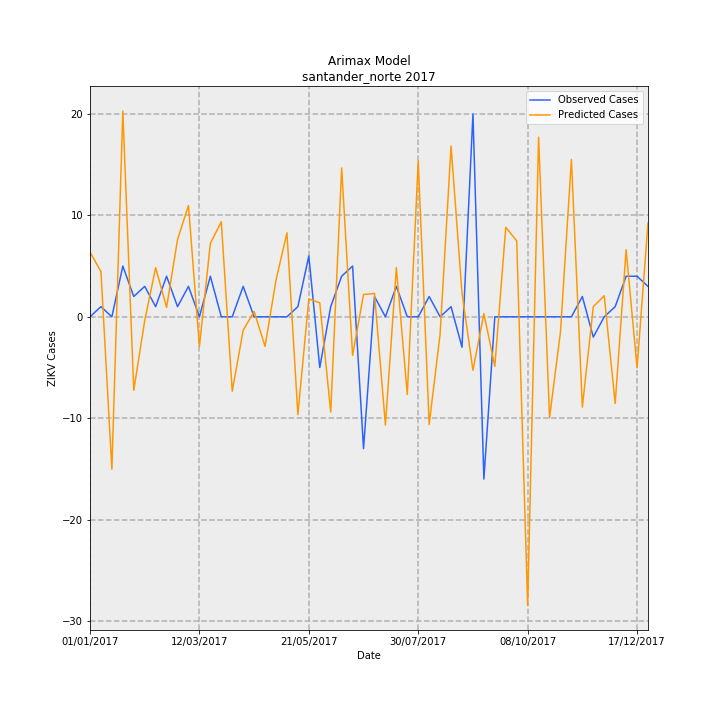

Data behind this chart, as committed beside it:
Date, predictions_incidence, observed_incidence, Predicted Cases, Observed Cases, error
01/01/2017, 0.4713, 0.0, 6.389, 0.0, -6.389
08/01/2017, 0.3284, 0.07376, 4.453, 1, -3.453
15/01/2017, -1.108, 0.0, -15.02, 0.0, 15.02
22/01/2017, 1.496, 0.3688, 20.28, 5.0, -15.28
29/01/2017, -0.535, 0.1475, -7.253, 2, 9.253
05/02/2017, -0.02782, 0.2213, -0.3772, 3, 3.377
12/02/2017, 0.3572, 0.07376, 4.843, 1, -3.843
19/02/2017, 0.06825, 0.295, 0.9253, 4, 3.075
26/02/2017, 0.5623, 0.07376, 7.624, 1, -6.624
05/03/2017, 0.8091, 0.2213, 10.97, 3, -7.969
12/03/2017, -0.2169, 0.0, -2.94, 0.0, 2.94
19/03/2017, 0.5342, 0.295, 7.242, 4, -3.242
26/03/2017, 0.6912, 0.0, 9.37, 0.0, -9.37
02/04/2017, -0.5412, 0.0, -7.337, 0.0, 7.337
09/04/2017, -0.09801, 0.2213, -1.329, 3, 4.329
16/04/2017, 0.03858, 0.0, 0.5231, 0.0, -0.5231
23/04/2017, -0.2153, 0.0, -2.918, 0.0, 2.918
30/04/2017, 0.2667, 0.0, 3.615, 0.0, -3.615
07/05/2017, 0.6104, 0.0, 8.276, 0.0, -8.276
14/05/2017, -0.712, 0.07376, -9.653, 1, 10.65
21/05/2017, 0.1299, 0.4426, 1.761, 6, 4.239
28/05/2017, 0.1018, -0.3688, 1.38, -5.0, -6.38
04/06/2017, -0.6933, 0.07376, -9.4, 1, 10.4
11/06/2017, 1.082, 0.295, 14.67, 4, -10.67
18/06/2017, -0.2804, 0.3688, -3.802, 5.0, 8.802
25/06/2017, 0.162, -0.9589, 2.197, -13, -15.2
02/07/2017, 0.1697, 0.1475, 2.301, 2, -0.3013
09/07/2017, -0.7873, 0.0, -10.67, 0.0, 10.67
16/07/2017, 0.3575, 0.2213, 4.847, 3, -1.847
23/07/2017, -0.5645, 0.0, -7.653, 0.0, 7.653
30/07/2017, 1.133, 0.0, 15.36, 0.0, -15.36
06/08/2017, -0.7831, 0.1475, -10.62, 2, 12.62
13/08/2017, -0.1255, 0.0, -1.701, 0.0, 1.701
20/08/2017, 1.242, 0.07376, 16.83, 1, -15.83
27/08/2017, 0.1723, -0.2213, 2.337, -3, -5.337
03/09/2017, -0.3891, 1.475, -5.275, 20.0, 25.28
10/09/2017, 0.02384, -1.18, 0.3233, -16, -16.32
17/09/2017, -0.36, 0.0, -4.88, 0.0, 4.88
24/09/2017, 0.6502, 0.0, 8.815, 0.0, -8.815
01/10/2017, 0.5528, 0.0, 7.494, 0.0, -7.494
08/10/2017, -2.098, 0.0, -28.45, 0.0, 28.45
15/10/2017, 1.306, 0.0, 17.71, 0.0, -17.71
22/10/2017, -0.734, 0.0, -9.951, 0.0, 9.951
29/10/2017, -0.1105, 0.0, -1.499, 0.0, 1.499
05/11/2017, 1.144, 0.0, 15.51, 0.0, -15.51
12/11/2017, -0.6566, 0.1475, -8.902, 2, 10.9
19/11/2017, 0.07378, -0.1475, 1, -2, -3
26/11/2017, 0.1529, 0.0, 2.073, 0.0, -2.073
03/12/2017, -0.6304, 0.07376, -8.546, 1, 9.546
10/12/2017, 0.4874, 0.295, 6.608, 4, -2.608
17/12/2017, -0.372, 0.295, -5.043, 4, 9.043
24/12/2017, 0.6833, 0.2213, 9.263, 3, -6.263
